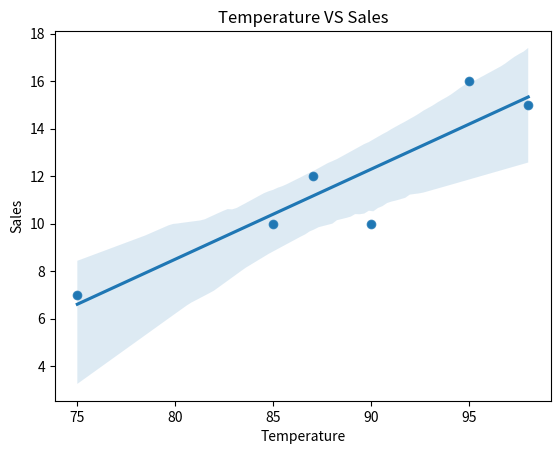

The script that saved this image:
import matplotlib.pyplot as plt
import seaborn as sns
import numpy as np

temp = [98,87,90,85,95,75]
sales = [15,12,10,10,16,7]

sns.scatterplot(x=temp,y=sales)
sns.regplot(x=temp, y=sales)
plt.xlabel('Temperature')
plt.ylabel('Sales')
plt.title('Temperature VS Sales')
plt.show()

print()
corr_coeff = np.corrcoef(x=temp,y=sales)
print(corr_coeff)
print("\nFrom the plot we can say that there is a positive co-relation between temperature and sales. Sales increases with the increament of temperature.")